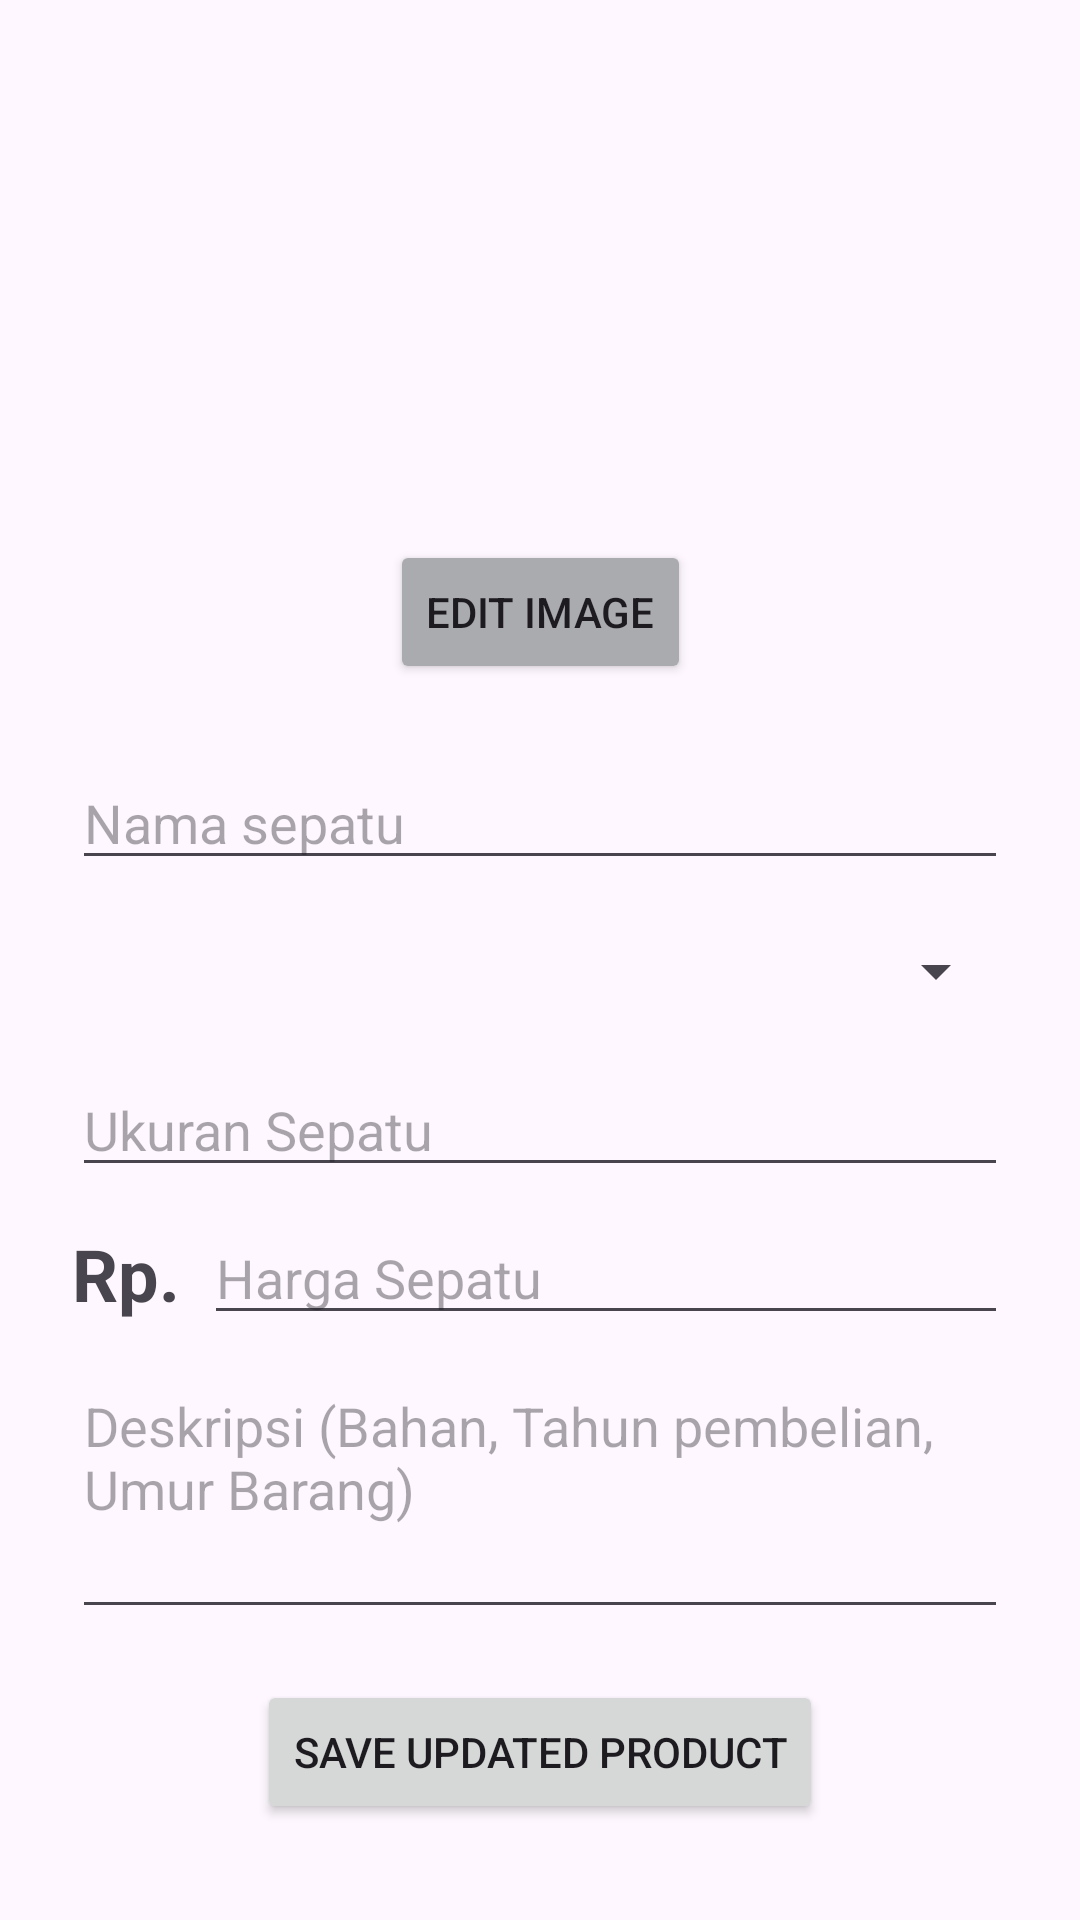

The Android layout XML behind this screen, and the referenced resources:
<!-- AndroidManifest.xml: application theme Theme.Rebox -->
<!-- res/layout/fragment_edit_store_product.xml -->
<?xml version="1.0" encoding="utf-8"?>
<FrameLayout xmlns:android="http://schemas.android.com/apk/res/android"
    xmlns:tools="http://schemas.android.com/tools"
    android:layout_width="match_parent"
    android:layout_height="match_parent"
    xmlns:app="http://schemas.android.com/apk/res-auto"
    tools:context=".UploadSepatuFragment">

    <androidx.constraintlayout.widget.ConstraintLayout
        android:layout_width="match_parent"
        android:layout_height="match_parent">

        <ImageView
            android:id="@+id/upImage"
            android:layout_width="140dp"
            android:layout_height="140dp"
            android:layout_marginTop="32dp"
            android:scaleType="fitXY"
            app:layout_constraintEnd_toEndOf="parent"
            app:layout_constraintStart_toStartOf="parent"
            app:layout_constraintTop_toTopOf="parent"
            tools:src="@drawable/product_icon" />

        <Button
            android:id="@+id/btnEditImage"
            android:layout_width="wrap_content"
            android:layout_height="wrap_content"
            android:layout_marginTop="8dp"
            android:backgroundTint="@color/material_dynamic_neutral70"
            android:text="Edit Image"
            app:layout_constraintEnd_toEndOf="@+id/upImage"
            app:layout_constraintStart_toStartOf="@+id/upImage"
            app:layout_constraintTop_toBottomOf="@+id/upImage" />

        <EditText
            android:id="@+id/upNama"
            android:layout_width="0dp"
            android:layout_height="wrap_content"
            android:layout_marginStart="24dp"
            android:layout_marginTop="24dp"
            android:layout_marginEnd="24dp"
            android:ems="10"
            android:hint="Nama sepatu"
            android:inputType="text"
            app:layout_constraintEnd_toEndOf="parent"
            app:layout_constraintStart_toStartOf="parent"
            app:layout_constraintTop_toBottomOf="@+id/btnEditImage" />

        <Spinner
            android:id="@+id/upJenis"
            android:layout_width="0dp"
            android:layout_height="45dp"
            android:layout_marginTop="8dp"
            app:layout_constraintEnd_toEndOf="@+id/upNama"
            app:layout_constraintStart_toStartOf="@+id/upNama"
            app:layout_constraintTop_toBottomOf="@+id/upNama" />

        <EditText
            android:id="@+id/upUkuran"
            android:layout_width="0dp"
            android:layout_height="wrap_content"
            android:layout_marginTop="8dp"
            android:ems="10"
            android:hint="Ukuran Sepatu"
            android:inputType="text"
            app:layout_constraintEnd_toEndOf="@+id/upJenis"
            app:layout_constraintStart_toStartOf="@+id/upJenis"
            app:layout_constraintTop_toBottomOf="@+id/upJenis" />

        <TextView
            android:id="@+id/textView5"
            android:layout_width="wrap_content"
            android:layout_height="wrap_content"
            android:text="Rp."
            android:textSize="24sp"
            android:textStyle="bold"
            app:layout_constraintBottom_toBottomOf="@+id/upHarga"
            app:layout_constraintStart_toStartOf="@+id/upUkuran"
            app:layout_constraintTop_toTopOf="@+id/upHarga" />

        <EditText
            android:id="@+id/upHarga"
            android:layout_width="0dp"
            android:layout_height="wrap_content"
            android:layout_marginStart="8dp"
            android:layout_marginTop="8dp"
            android:ems="10"
            android:hint="Harga Sepatu"
            android:inputType="text"
            app:layout_constraintEnd_toEndOf="@+id/upUkuran"
            app:layout_constraintStart_toEndOf="@+id/textView5"
            app:layout_constraintTop_toBottomOf="@+id/upUkuran" />

        <EditText
            android:id="@+id/upDeskripsi"
            android:layout_width="0dp"
            android:layout_height="0dp"
            android:layout_marginTop="8dp"
            android:layout_marginBottom="17dp"
            android:ems="10"
            android:hint="Deskripsi (Bahan, Tahun pembelian, Umur Barang)"
            android:inputType="textMultiLine"
            android:gravity="top|start"
            android:minLines="4"
            app:layout_constraintBottom_toTopOf="@+id/btnSaveUpdatedSepatu"
            app:layout_constraintEnd_toEndOf="@+id/upHarga"
            app:layout_constraintStart_toStartOf="@+id/textView5"
            app:layout_constraintTop_toBottomOf="@+id/upHarga" />

        <Button
            android:id="@+id/btnSaveUpdatedSepatu"
            android:layout_width="wrap_content"
            android:layout_height="wrap_content"
            android:layout_marginBottom="32dp"
            android:text="Save Updated Product"
            app:layout_constraintBottom_toBottomOf="parent"
            app:layout_constraintEnd_toEndOf="parent"
            app:layout_constraintStart_toStartOf="parent" />

    </androidx.constraintlayout.widget.ConstraintLayout>

</FrameLayout>
<!-- resources referenced by this layout -->
<resources>
  <style name="Theme.Rebox" parent="Base.Theme.Rebox" />
  <style name="Base.Theme.Rebox" parent="Theme.Material3.DayNight.NoActionBar">
          
          
      </style>
</resources>
